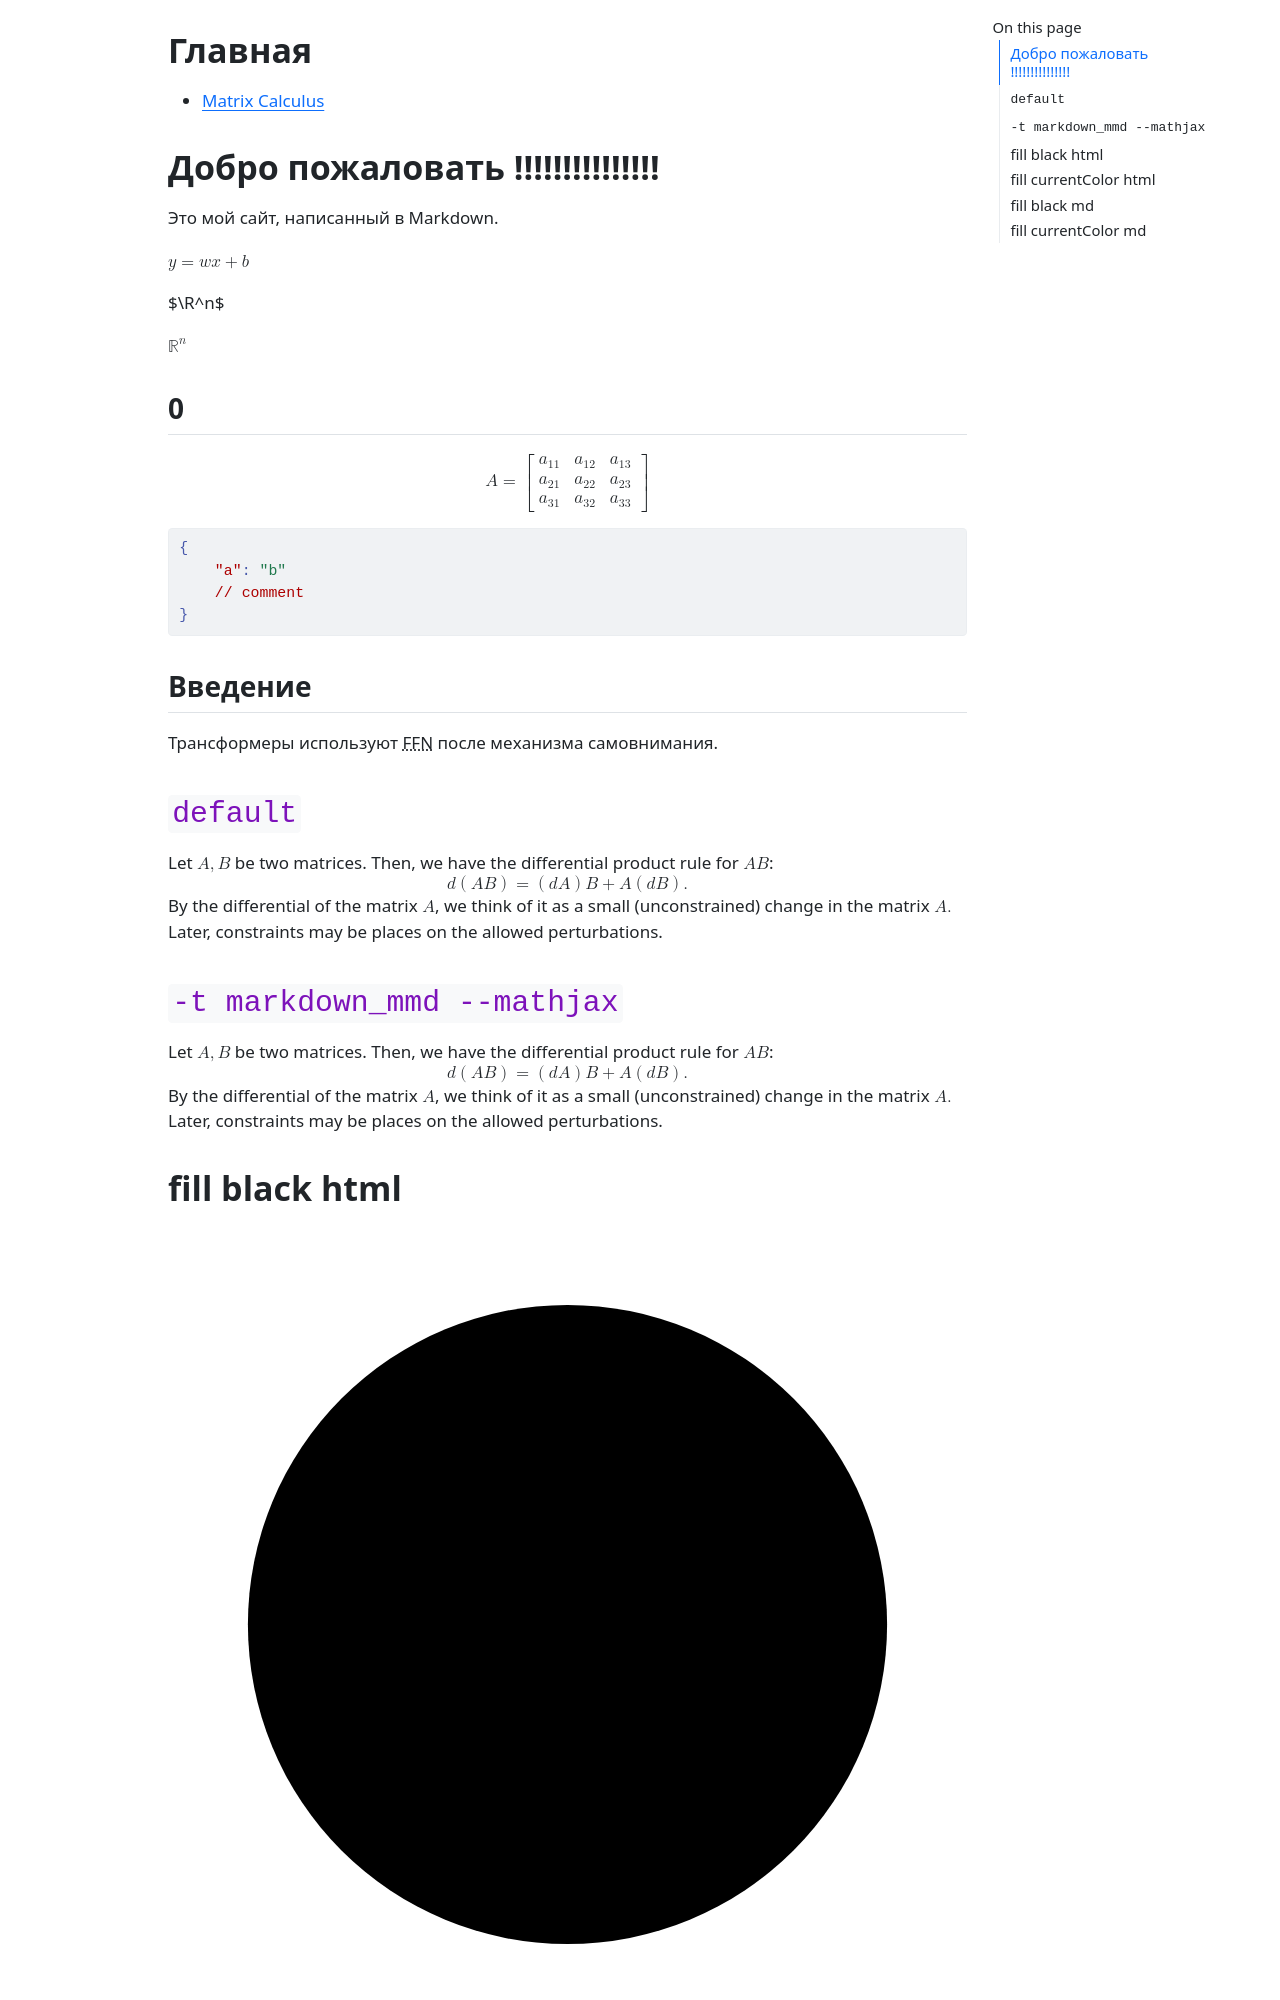

repository: ivanstepanovftw/ivanstepanovftw.github.io · page: index.html · generator: jekyll

---
layout: default
title: Главная
---

- [Matrix Calculus](./matrix-calculus/en-US/)

# Добро пожаловать !!!!!!!!!!!!!!!

Это мой сайт, написанный в Markdown.

$y=wx+b$

$\R^n$

$\mathbb{R}^n$


## 0
$$
A = \begin{bmatrix}
a_{11} & a_{12} & a_{13} \\
a_{21} & a_{22} & a_{23} \\
a_{31} & a_{32} & a_{33}
\end{bmatrix}
$$


```json
{
    "a": "b"
    // comment
}
```


<!-- comment -->
<!-- comment -->
<!-- 2222222 -->
<!-- comment -->
<!-- comment -->

## Введение

<!-- Original: Transformers use a Feed-forward network (FFN) after self-attention. -->
Трансформеры используют <abbr title="Feed-forward network - Нейронная сеть с прямой связью">FFN</abbr> после механизма самовнимания.


# `default`

::: theorem
Let $A,B$ be two matrices. Then, we have the differential product rule for $AB$:
$$d(AB) = (dA)B + A(dB).$$
By the differential of the matrix $A$, we think of it as a small (unconstrained) change in the matrix $A.$ Later, constraints may be places on the allowed perturbations.
:::
